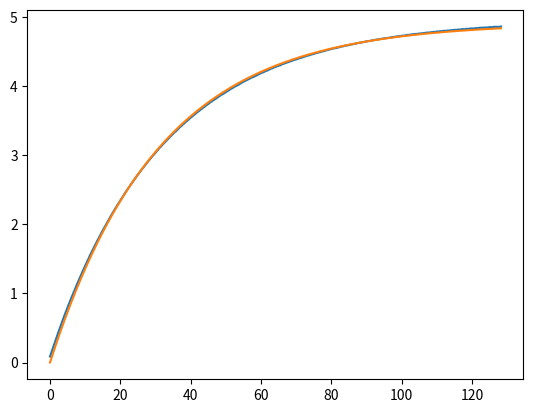

Reproduce this figure in Python.
import numpy as np
import matplotlib.pyplot as plt
from scipy.optimize import curve_fit


t = np.array(
    [
        0.010,
        0.110,
        0.220,
        0.320,
        0.430,
        0.530,
        0.640,
        0.740,
        0.850,
        0.950,
        1.060,
        1.160,
        1.270,
        1.370,
        1.470,
        1.580,
        1.680,
        1.790,
        1.890,
        2.000,
        2.100,
        2.210,
        2.310,
        2.420,
        2.520,
        2.630,
        2.730,
        2.840,
        2.940,
        3.050,
        3.150,
        3.260,
        3.360,
        3.470,
        3.570,
        3.680,
        3.780,
        3.890,
        3.990,
        4.100,
        4.200,
        4.310,
        4.410,
        4.510,
        4.620,
        4.720,
        4.830,
        4.930,
        5.040,
        5.140,
        5.250,
        5.350,
        5.460,
        5.560,
        5.670,
        5.770,
        5.880,
        5.980,
        6.090,
        6.190,
        6.300,
        6.400,
        6.510,
        6.610,
        6.720,
        6.820,
        6.930,
        7.030,
        7.140,
        7.240,
        7.350,
        7.450,
        7.560,
        7.660,
        7.760,
        7.870,
        7.970,
        8.080,
        8.180,
        8.290,
        8.390,
        8.500,
        8.600,
        8.710,
        8.810,
        8.920,
        9.020,
        9.130,
        9.230,
        9.340,
        9.440,
        9.550,
        9.650,
        9.760,
        9.860,
        9.970,
        10.070,
        10.180,
        10.290,
        10.400,
        10.510,
        10.610,
        10.720,
        10.830,
        10.940,
        11.050,
        11.150,
        11.260,
        11.370,
        11.480,
        11.590,
        11.690,
        11.800,
        11.910,
        12.020,
        12.130,
        12.230,
        12.340,
        12.450,
        12.560,
        12.670,
        12.770,
        12.880,
        12.990,
        13.100,
        13.200,
        13.310,
        13.420,
        13.530,
        13.640,
        13.740,
        13.850,
        13.960,
        14.070,
        14.180,
        14.280,
        14.390,
        14.500,
        14.610,
        14.720,
        14.820,
        14.930,
        15.040,
        15.150,
        15.260,
        15.360,
        15.470,
        15.580,
        15.690,
        15.790,
        15.900,
        16.010,
        16.120,
        16.230,
        16.330,
        16.440,
        16.550,
        16.660,
        16.770,
        16.870,
        16.980,
        17.090,
        17.200,
        17.310,
        17.410,
        17.520,
        17.630,
        17.740,
        17.840,
        17.950,
        18.060,
        18.170,
        18.280,
        18.380,
        18.490,
        18.600,
        18.710,
        18.820,
        18.920,
        19.030,
        19.140,
        19.250,
        19.360,
        19.460,
        19.570,
        19.680,
        19.790,
        19.900,
        20.000,
        20.110,
        20.220,
        20.330,
        20.430,
        20.540,
        20.650,
        20.760,
        20.870,
        20.970,
        21.080,
        21.190,
        21.300,
        21.410,
        21.510,
        21.620,
        21.730,
        21.840,
        21.950,
        22.050,
        22.160,
        22.270,
        22.380,
        22.480,
        22.590,
        22.700,
        22.810,
        22.920,
        23.020,
        23.130,
        23.240,
        23.350,
        23.460,
        23.560,
        23.670,
        23.780,
        23.890,
        24.000,
        24.100,
        24.210,
        24.320,
        24.430,
        24.530,
        24.640,
        24.750,
        24.860,
        24.970,
        25.070,
        25.180,
        25.290,
        25.400,
        25.510,
        25.610,
        25.720,
        25.830,
        25.940,
        26.050,
        26.150,
        26.260,
        26.370,
        26.480,
        26.580,
        26.690,
        26.800,
        26.910,
        27.020,
        27.120,
        27.230,
        27.340,
        27.450,
        27.560,
        27.660,
        27.770,
        27.880,
        27.990,
        28.100,
        28.200,
        28.310,
        28.420,
        28.530,
        28.630,
        28.740,
        28.850,
        28.960,
        29.070,
        29.170,
        29.280,
        29.390,
        29.500,
        29.610,
        29.710,
        29.820,
        29.930,
        30.040,
        30.150,
        30.250,
        30.360,
        30.470,
        30.580,
        30.680,
        30.790,
        30.900,
        31.010,
        31.120,
        31.220,
        31.330,
        31.440,
        31.550,
        31.660,
        31.760,
        31.870,
        31.980,
        32.090,
        32.200,
        32.380,
        32.570,
        32.760,
        32.940,
        33.130,
        33.320,
        33.500,
        33.690,
        33.880,
        34.060,
        34.250,
        34.440,
        34.620,
        34.810,
        35.000,
        35.190,
        35.370,
        35.560,
        35.750,
        35.930,
        36.120,
        36.310,
        36.490,
        36.680,
        36.870,
        37.050,
        37.240,
        37.430,
        37.620,
        37.800,
        37.990,
        38.180,
        38.360,
        38.550,
        38.740,
        38.920,
        39.110,
        39.300,
        39.480,
        39.670,
        39.860,
        40.040,
        40.230,
        40.420,
        40.610,
        40.790,
        40.980,
        41.170,
        41.350,
        41.540,
        41.730,
        41.910,
        42.100,
        42.290,
        42.470,
        42.660,
        42.850,
        43.030,
        43.220,
        43.410,
        43.600,
        43.780,
        43.970,
        44.160,
        44.340,
        44.530,
        44.720,
        44.900,
        45.090,
        45.280,
        45.460,
        45.650,
        45.840,
        46.020,
        46.210,
        46.400,
        46.590,
        46.770,
        46.960,
        47.150,
        47.330,
        47.520,
        47.710,
        47.890,
        48.080,
        48.270,
        48.450,
        48.640,
        48.830,
        49.020,
        49.200,
        49.390,
        49.580,
        49.760,
        49.950,
        50.140,
        50.320,
        50.510,
        50.700,
        50.880,
        51.070,
        51.260,
        51.440,
        51.630,
        51.820,
        52.000,
        52.190,
        52.380,
        52.570,
        52.750,
        52.940,
        53.130,
        53.310,
        53.500,
        53.690,
        53.870,
        54.060,
        54.250,
        54.430,
        54.620,
        54.810,
        54.990,
        55.180,
        55.370,
        55.560,
        55.740,
        55.930,
        56.120,
        56.300,
        56.490,
        56.680,
        56.860,
        57.050,
        57.240,
        57.420,
        57.610,
        57.800,
        57.990,
        58.170,
        58.360,
        58.550,
        58.730,
        58.920,
        59.110,
        59.290,
        59.480,
        59.670,
        59.850,
        60.040,
        60.230,
        60.410,
        60.600,
        60.790,
        60.970,
        61.160,
        61.350,
        61.530,
        61.720,
        61.910,
        62.100,
        62.280,
        62.470,
        62.660,
        62.840,
        63.030,
        63.220,
        63.400,
        63.590,
        63.780,
        63.960,
        64.150,
        64.340,
        64.530,
        64.710,
        64.900,
        65.090,
        65.270,
        65.460,
        65.650,
        65.830,
        66.020,
        66.210,
        66.390,
        66.580,
        66.770,
        66.960,
        67.140,
        67.330,
        67.520,
        67.700,
        67.890,
        68.080,
        68.260,
        68.450,
        68.640,
        68.820,
        69.010,
        69.200,
        69.380,
        69.570,
        69.760,
        69.940,
        70.130,
        70.320,
        70.510,
        70.690,
        70.880,
        71.070,
        71.250,
        71.440,
        71.630,
        71.810,
        72.000,
        72.190,
        72.370,
        72.560,
        72.750,
        72.940,
        73.120,
        73.310,
        73.500,
        73.680,
        73.870,
        74.060,
        74.240,
        74.430,
        74.620,
        74.800,
        74.990,
        75.180,
        75.370,
        75.550,
        75.740,
        75.930,
        76.110,
        76.300,
        76.490,
        76.670,
        76.860,
        77.050,
        77.230,
        77.420,
        77.610,
        77.790,
        77.980,
        78.170,
        78.360,
        78.540,
        78.730,
        78.920,
        79.100,
        79.290,
        79.480,
        79.660,
        79.850,
        80.040,
        80.220,
        80.410,
        80.600,
        80.780,
        80.970,
        81.160,
        81.340,
        81.530,
        81.720,
        81.910,
        82.090,
        82.280,
        82.470,
        82.650,
        82.840,
        83.030,
        83.210,
        83.400,
        83.590,
        83.770,
        83.960,
        84.150,
        84.340,
        84.520,
        84.710,
        84.900,
        85.080,
        85.270,
        85.460,
        85.640,
        85.830,
        86.020,
        86.200,
        86.390,
        86.580,
        86.760,
        86.950,
        87.140,
        87.330,
        87.510,
        87.700,
        87.890,
        88.070,
        88.260,
        88.450,
        88.630,
        88.820,
        89.010,
        89.190,
        89.380,
        89.570,
        89.750,
        89.940,
        90.130,
        90.320,
        90.500,
        90.690,
        90.880,
        91.060,
        91.250,
        91.440,
        91.620,
        91.810,
        92.000,
        92.180,
        92.370,
        92.560,
        92.740,
        92.930,
        93.120,
        93.310,
        93.490,
        93.680,
        93.870,
        94.050,
        94.240,
        94.430,
        94.610,
        94.800,
        94.990,
        95.170,
        95.360,
        95.550,
        95.740,
        95.920,
        96.110,
        96.300,
        96.480,
        96.670,
        96.860,
        97.040,
        97.230,
        97.420,
        97.600,
        97.790,
        97.980,
        98.160,
        98.350,
        98.540,
        98.720,
        98.910,
        99.100,
        99.290,
        99.470,
        99.660,
        99.850,
        100.030,
        100.220,
        100.410,
        100.590,
        100.780,
        100.970,
        101.150,
        101.340,
        101.530,
        101.710,
        101.900,
        102.090,
        102.280,
        102.460,
        102.650,
        102.840,
        103.020,
        103.210,
        103.400,
        103.580,
        103.770,
        103.960,
        104.140,
        104.330,
        104.520,
        104.710,
        104.890,
        105.080,
        105.270,
        105.450,
        105.640,
        105.830,
        106.010,
        106.200,
        106.390,
        106.570,
        106.760,
        106.950,
        107.130,
        107.320,
        107.510,
        107.690,
        107.880,
        108.070,
        108.250,
        108.440,
        108.630,
        108.820,
        109.000,
        109.190,
        109.380,
        109.560,
        109.750,
        109.940,
        110.120,
        110.310,
        110.500,
        110.680,
        110.870,
        111.060,
        111.250,
        111.430,
        111.620,
        111.810,
        111.990,
        112.180,
        112.370,
        112.550,
        112.740,
        112.930,
        113.110,
        113.300,
        113.490,
        113.680,
        113.860,
        114.050,
        114.240,
        114.420,
        114.610,
        114.800,
        114.980,
        115.170,
        115.360,
        115.540,
        115.730,
        115.920,
        116.100,
        116.290,
        116.480,
        116.670,
        116.850,
        117.040,
        117.230,
        117.410,
        117.600,
        117.790,
        117.970,
        118.160,
        118.350,
        118.530,
        118.720,
        118.910,
        119.090,
        119.280,
        119.470,
        119.660,
        119.840,
        120.030,
        120.220,
        120.400,
        120.590,
        120.780,
        120.960,
        121.150,
        121.340,
        121.520,
        121.710,
        121.900,
        122.090,
        122.270,
        122.460,
        122.650,
        122.830,
        123.020,
        123.210,
        123.390,
        123.580,
        123.770,
        123.950,
        124.140,
        124.330,
        124.510,
        124.700,
        124.890,
        125.080,
        125.260,
        125.450,
        125.640,
        125.820,
        126.010,
        126.200,
        126.380,
        126.570,
        126.760,
        126.940,
        127.130,
        127.320,
        127.500,
        127.690,
        127.880,
        128.060,
        128.250,
    ]
)

v = np.array(
    [
        0.0880,
        0.1030,
        0.1220,
        0.1370,
        0.1520,
        0.1660,
        0.1860,
        0.2000,
        0.2150,
        0.2300,
        0.2440,
        0.2640,
        0.2790,
        0.2930,
        0.3080,
        0.3230,
        0.3420,
        0.3570,
        0.3710,
        0.3860,
        0.4010,
        0.4150,
        0.4300,
        0.4450,
        0.4590,
        0.4790,
        0.4890,
        0.5030,
        0.5180,
        0.5330,
        0.5470,
        0.5620,
        0.5770,
        0.5910,
        0.6060,
        0.6210,
        0.6350,
        0.6500,
        0.6650,
        0.6790,
        0.6940,
        0.7040,
        0.7230,
        0.7330,
        0.7480,
        0.7620,
        0.7770,
        0.7870,
        0.8020,
        0.8160,
        0.8310,
        0.8460,
        0.8550,
        0.8700,
        0.8850,
        0.8990,
        0.9090,
        0.9240,
        0.9380,
        0.9530,
        0.9630,
        0.9780,
        0.9870,
        1.0020,
        1.0170,
        1.0260,
        1.0410,
        1.0510,
        1.0650,
        1.0800,
        1.0900,
        1.1050,
        1.1190,
        1.1290,
        1.1440,
        1.1530,
        1.1680,
        1.1780,
        1.1930,
        1.2020,
        1.2170,
        1.2270,
        1.2410,
        1.2560,
        1.2660,
        1.2760,
        1.2900,
        1.3050,
        1.3150,
        1.3250,
        1.3390,
        1.3490,
        1.3590,
        1.3730,
        1.3830,
        1.3980,
        1.4080,
        1.4220,
        1.4320,
        1.4420,
        1.4570,
        1.4660,
        1.4810,
        1.4910,
        1.5000,
        1.5150,
        1.5250,
        1.5400,
        1.5490,
        1.5640,
        1.5690,
        1.5840,
        1.5930,
        1.6080,
        1.6180,
        1.6280,
        1.6370,
        1.6520,
        1.6620,
        1.6720,
        1.6810,
        1.6960,
        1.7060,
        1.7160,
        1.7250,
        1.7350,
        1.7500,
        1.7600,
        1.7690,
        1.7790,
        1.7890,
        1.7990,
        1.8130,
        1.8230,
        1.8330,
        1.8430,
        1.8520,
        1.8670,
        1.8720,
        1.8870,
        1.8960,
        1.9060,
        1.9160,
        1.9260,
        1.9350,
        1.9450,
        1.9550,
        1.9650,
        1.9750,
        1.9840,
        1.9940,
        2.0040,
        2.0140,
        2.0280,
        2.0330,
        2.0430,
        2.0530,
        2.0630,
        2.0720,
        2.0820,
        2.0920,
        2.1020,
        2.1110,
        2.1210,
        2.1310,
        2.1410,
        2.1460,
        2.1600,
        2.1700,
        2.1750,
        2.1850,
        2.1950,
        2.2040,
        2.2140,
        2.2240,
        2.2340,
        2.2390,
        2.2480,
        2.2580,
        2.2680,
        2.2780,
        2.2870,
        2.2920,
        2.3020,
        2.3120,
        2.3220,
        2.3260,
        2.3360,
        2.3460,
        2.3560,
        2.3660,
        2.3700,
        2.3800,
        2.3900,
        2.3950,
        2.4050,
        2.4140,
        2.4240,
        2.4340,
        2.4390,
        2.4490,
        2.4580,
        2.4680,
        2.4730,
        2.4830,
        2.4930,
        2.4980,
        2.5070,
        2.5170,
        2.5220,
        2.5320,
        2.5370,
        2.5460,
        2.5560,
        2.5610,
        2.5710,
        2.5810,
        2.5860,
        2.5950,
        2.6000,
        2.6100,
        2.6200,
        2.6250,
        2.6340,
        2.6390,
        2.6490,
        2.6540,
        2.6640,
        2.6690,
        2.6780,
        2.6880,
        2.6930,
        2.7030,
        2.7130,
        2.7170,
        2.7220,
        2.7320,
        2.7370,
        2.7470,
        2.7520,
        2.7610,
        2.7660,
        2.7760,
        2.7810,
        2.7910,
        2.8010,
        2.8050,
        2.8100,
        2.8150,
        2.8250,
        2.8300,
        2.8400,
        2.8450,
        2.8540,
        2.8590,
        2.8690,
        2.8740,
        2.8790,
        2.8890,
        2.8930,
        2.9030,
        2.9080,
        2.9180,
        2.9230,
        2.9280,
        2.9370,
        2.9420,
        2.9470,
        2.9570,
        2.9620,
        2.9670,
        2.9770,
        2.9810,
        2.9860,
        2.9960,
        3.0010,
        3.0060,
        3.0110,
        3.0210,
        3.0250,
        3.0300,
        3.0400,
        3.0450,
        3.0500,
        3.0600,
        3.0650,
        3.0690,
        3.0790,
        3.0840,
        3.0890,
        3.0990,
        3.1040,
        3.1090,
        3.1130,
        3.1180,
        3.1230,
        3.1330,
        3.1380,
        3.1430,
        3.1520,
        3.1570,
        3.1620,
        3.1720,
        3.1820,
        3.1920,
        3.2010,
        3.2110,
        3.2210,
        3.2310,
        3.2400,
        3.2500,
        3.2600,
        3.2750,
        3.2800,
        3.2890,
        3.2990,
        3.3090,
        3.3190,
        3.3280,
        3.3380,
        3.3430,
        3.3530,
        3.3630,
        3.3720,
        3.3820,
        3.3920,
        3.4020,
        3.4120,
        3.4160,
        3.4260,
        3.4360,
        3.4460,
        3.4510,
        3.4600,
        3.4700,
        3.4800,
        3.4850,
        3.4950,
        3.5040,
        3.5090,
        3.5190,
        3.5290,
        3.5390,
        3.5430,
        3.5530,
        3.5580,
        3.5680,
        3.5780,
        3.5830,
        3.5920,
        3.5970,
        3.6070,
        3.6170,
        3.6220,
        3.6310,
        3.6360,
        3.6460,
        3.6510,
        3.6610,
        3.6660,
        3.6750,
        3.6800,
        3.6900,
        3.6950,
        3.7050,
        3.7100,
        3.7190,
        3.7240,
        3.7340,
        3.7390,
        3.7440,
        3.7540,
        3.7590,
        3.7680,
        3.7730,
        3.7780,
        3.7880,
        3.7930,
        3.7980,
        3.8070,
        3.8120,
        3.8170,
        3.8270,
        3.8320,
        3.8370,
        3.8470,
        3.8510,
        3.8560,
        3.8660,
        3.8710,
        3.8760,
        3.8810,
        3.8860,
        3.8910,
        3.9000,
        3.9050,
        3.9100,
        3.9150,
        3.9250,
        3.9300,
        3.9350,
        3.9390,
        3.9490,
        3.9540,
        3.9590,
        3.9640,
        3.9690,
        3.9740,
        3.9830,
        3.9880,
        3.9930,
        3.9980,
        4.0030,
        4.0080,
        4.0130,
        4.0180,
        4.0220,
        4.0320,
        4.0370,
        4.0370,
        4.0470,
        4.0520,
        4.0570,
        4.0620,
        4.0660,
        4.0710,
        4.0760,
        4.0810,
        4.0860,
        4.0910,
        4.0960,
        4.1010,
        4.1060,
        4.1100,
        4.1150,
        4.1200,
        4.1250,
        4.1300,
        4.1300,
        4.1400,
        4.1400,
        4.1450,
        4.1500,
        4.1540,
        4.1590,
        4.1640,
        4.1690,
        4.1740,
        4.1790,
        4.1840,
        4.1890,
        4.1940,
        4.1980,
        4.1980,
        4.2030,
        4.2080,
        4.2130,
        4.2180,
        4.2230,
        4.2230,
        4.2280,
        4.2330,
        4.2380,
        4.2420,
        4.2470,
        4.2520,
        4.2570,
        4.2570,
        4.2620,
        4.2670,
        4.2720,
        4.2770,
        4.2770,
        4.2820,
        4.2860,
        4.2910,
        4.2910,
        4.2960,
        4.3010,
        4.3010,
        4.3060,
        4.3110,
        4.3160,
        4.3210,
        4.3210,
        4.3260,
        4.3300,
        4.3350,
        4.3350,
        4.3400,
        4.3450,
        4.3450,
        4.3500,
        4.3550,
        4.3550,
        4.3600,
        4.3650,
        4.3650,
        4.3700,
        4.3740,
        4.3790,
        4.3790,
        4.3840,
        4.3840,
        4.3890,
        4.3940,
        4.3940,
        4.3990,
        4.4040,
        4.4040,
        4.4090,
        4.4090,
        4.4130,
        4.4180,
        4.4180,
        4.4230,
        4.4280,
        4.4280,
        4.4330,
        4.4380,
        4.4380,
        4.4430,
        4.4430,
        4.4480,
        4.4480,
        4.4530,
        4.4570,
        4.4570,
        4.4620,
        4.4620,
        4.4670,
        4.4670,
        4.4720,
        4.4770,
        4.4770,
        4.4820,
        4.4820,
        4.4870,
        4.4870,
        4.4920,
        4.4920,
        4.4970,
        4.4970,
        4.5010,
        4.5060,
        4.5060,
        4.5060,
        4.5110,
        4.5160,
        4.5160,
        4.5210,
        4.5210,
        4.5260,
        4.5260,
        4.5310,
        4.5310,
        4.5360,
        4.5360,
        4.5410,
        4.5410,
        4.5450,
        4.5450,
        4.5500,
        4.5500,
        4.5500,
        4.5550,
        4.5550,
        4.5600,
        4.5600,
        4.5650,
        4.5650,
        4.5700,
        4.5700,
        4.5750,
        4.5750,
        4.5750,
        4.5800,
        4.5850,
        4.5850,
        4.5850,
        4.5890,
        4.5890,
        4.5890,
        4.5940,
        4.5940,
        4.5990,
        4.5990,
        4.6040,
        4.6040,
        4.6040,
        4.6090,
        4.6090,
        4.6090,
        4.6140,
        4.6140,
        4.6190,
        4.6190,
        4.6240,
        4.6240,
        4.6240,
        4.6290,
        4.6290,
        4.6290,
        4.6330,
        4.6330,
        4.6380,
        4.6380,
        4.6380,
        4.6430,
        4.6430,
        4.6480,
        4.6480,
        4.6480,
        4.6530,
        4.6530,
        4.6530,
        4.6530,
        4.6580,
        4.6580,
        4.6630,
        4.6630,
        4.6630,
        4.6680,
        4.6680,
        4.6680,
        4.6730,
        4.6730,
        4.6730,
        4.6770,
        4.6770,
        4.6770,
        4.6820,
        4.6820,
        4.6820,
        4.6870,
        4.6870,
        4.6870,
        4.6920,
        4.6920,
        4.6920,
        4.6920,
        4.6970,
        4.6970,
        4.6970,
        4.6970,
        4.7020,
        4.7020,
        4.7020,
        4.7070,
        4.7070,
        4.7070,
        4.7120,
        4.7120,
        4.7120,
        4.7120,
        4.7170,
        4.7170,
        4.7210,
        4.7210,
        4.7210,
        4.7210,
        4.7210,
        4.7260,
        4.7260,
        4.7260,
        4.7310,
        4.7310,
        4.7310,
        4.7310,
        4.7310,
        4.7360,
        4.7360,
        4.7410,
        4.7410,
        4.7410,
        4.7410,
        4.7410,
        4.7460,
        4.7460,
        4.7460,
        4.7510,
        4.7510,
        4.7510,
        4.7510,
        4.7560,
        4.7510,
        4.7560,
        4.7560,
        4.7560,
        4.7560,
        4.7610,
        4.7610,
        4.7610,
        4.7610,
        4.7650,
        4.7650,
        4.7650,
        4.7650,
        4.7700,
        4.7700,
        4.7700,
        4.7700,
        4.7750,
        4.7750,
        4.7750,
        4.7750,
        4.7750,
        4.7750,
        4.7800,
        4.7800,
        4.7800,
        4.7800,
        4.7850,
        4.7850,
        4.7850,
        4.7850,
        4.7850,
        4.7900,
        4.7900,
        4.7900,
        4.7900,
        4.7900,
        4.7950,
        4.7950,
        4.7950,
        4.7950,
        4.7950,
        4.8000,
        4.8000,
        4.8000,
        4.8000,
        4.8000,
        4.8000,
        4.8040,
        4.8040,
        4.8040,
        4.8040,
        4.8040,
        4.8090,
        4.8090,
        4.8090,
        4.8090,
        4.8090,
        4.8140,
        4.8140,
        4.8140,
        4.8140,
        4.8140,
        4.8140,
        4.8140,
        4.8190,
        4.8190,
        4.8190,
        4.8190,
        4.8190,
        4.8240,
        4.8190,
        4.8240,
        4.8240,
        4.8240,
        4.8240,
        4.8240,
        4.8290,
        4.8290,
        4.8290,
        4.8290,
        4.8290,
        4.8290,
        4.8340,
        4.8340,
        4.8340,
        4.8340,
        4.8340,
        4.8340,
        4.8340,
        4.8340,
        4.8390,
        4.8390,
        4.8390,
        4.8390,
        4.8390,
        4.8390,
        4.8440,
        4.8440,
        4.8440,
        4.8440,
        4.8440,
        4.8480,
        4.8440,
        4.8440,
        4.8480,
        4.8480,
        4.8480,
        4.8480,
        4.8480,
        4.8480,
        4.8480,
        4.8530,
        4.8530,
        4.8530,
        4.8530,
        4.8530,
        4.8530,
        4.8530,
        4.8580,
        4.8580,
        4.8580,
        4.8580,
        4.8580,
        4.8580,
        4.8580,
        4.8580,
        4.8580,
        4.8580,
        4.8580,
        4.8630,
    ]
)


def carga_capacitor(t, V0, RC):
    return V0 * (1 - np.exp(-t / RC))


popt, _ = curve_fit(carga_capacitor, t, v, p0=[5, 32])

print(popt)

plt.plot(t, v)
plt.plot(t, carga_capacitor(t, popt[0], popt[1]))
plt.show()
